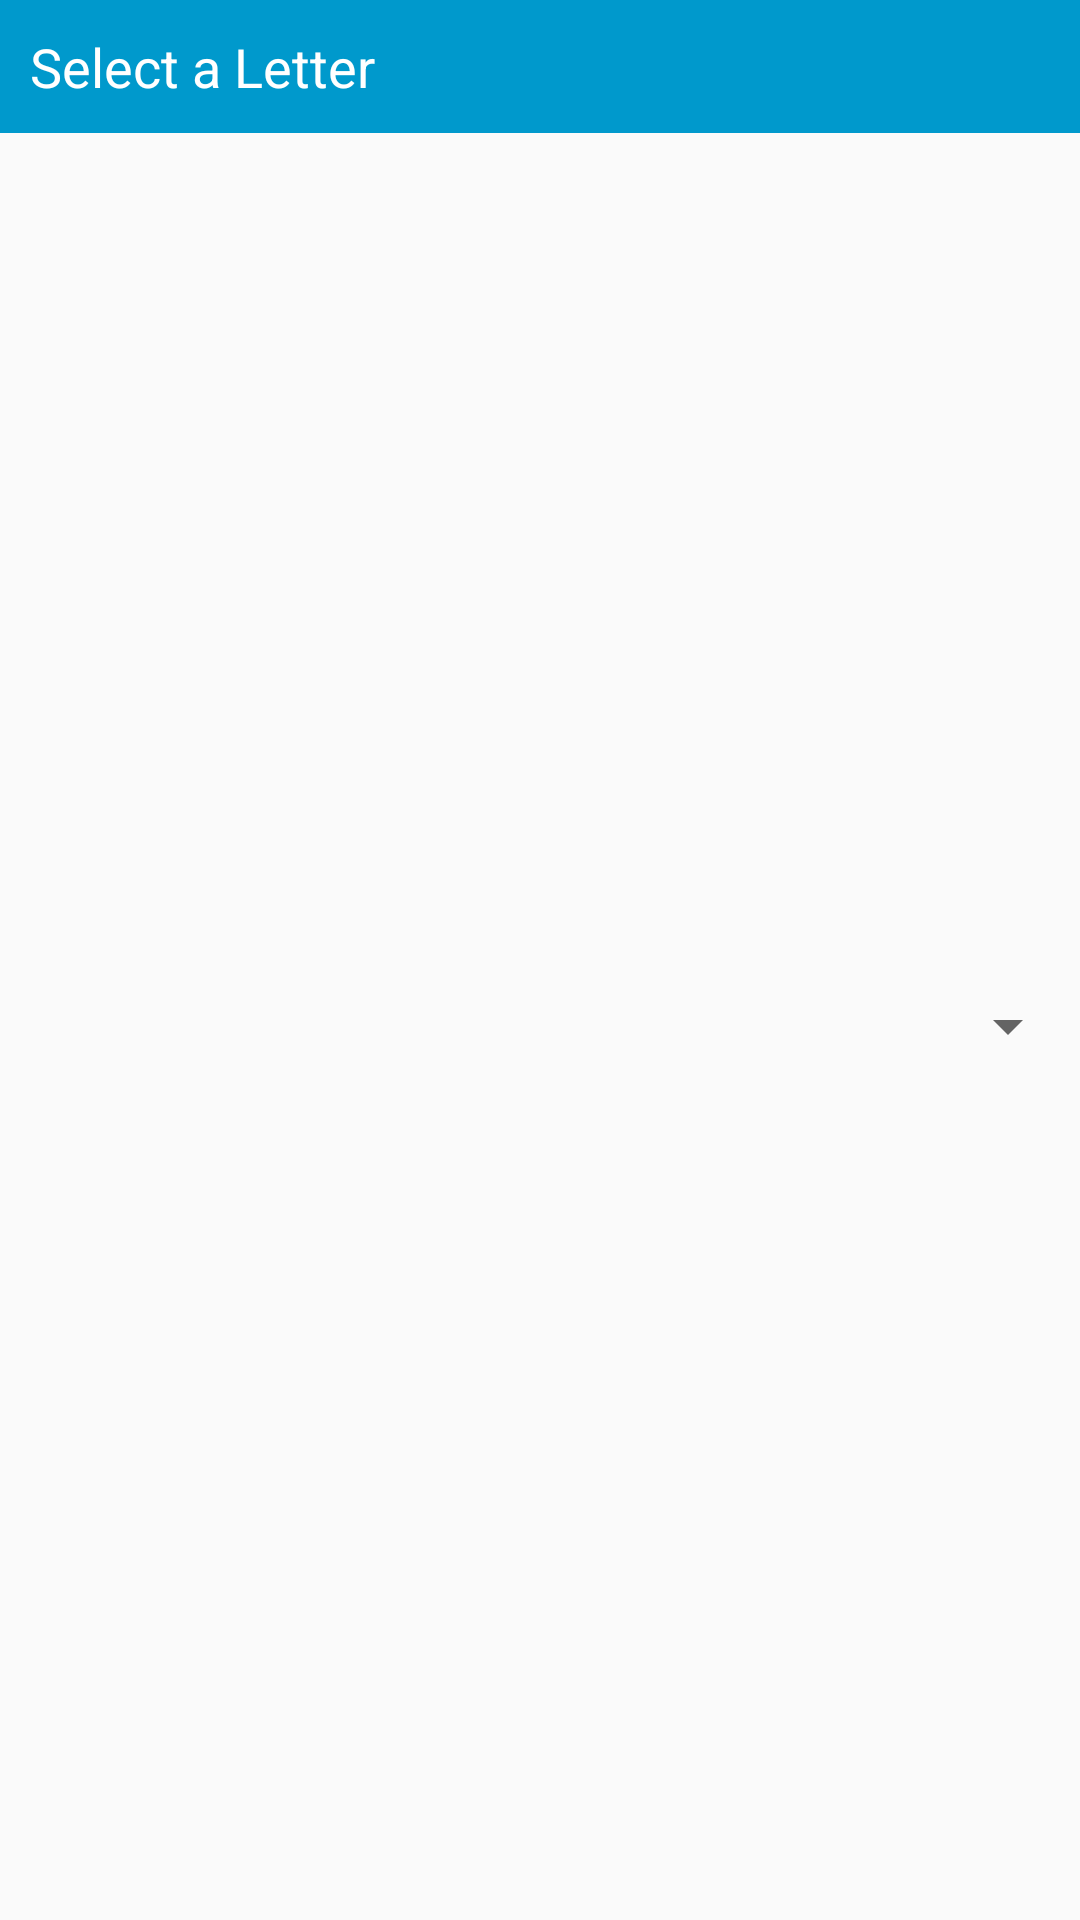

Produce the Android XML layout that renders to this screen, including the resource entries it uses.
<!-- AndroidManifest.xml: application theme AppTheme -->
<!-- res/layout/activity_spinner.xml -->
<?xml version="1.0" encoding="utf-8"?>
<LinearLayout xmlns:android="http://schemas.android.com/apk/res/android"
    android:layout_width="match_parent"
    android:layout_height="match_parent"
    android:orientation="vertical"
  >
    <TextView
        android:id="@+id/text"
        android:layout_width="match_parent"
        android:layout_height="wrap_content"
        android:background="@android:color/holo_blue_dark"
        android:padding="10dp"
        android:text="Select a Letter"
        android:textColor="@android:color/white"
        android:textSize="18sp" />

    <Spinner
        android:id="@+id/spinner"
        android:layout_width="match_parent"
        android:layout_height="match_parent"
        android:layout_below="@+id/text"
    />

    <TextView
        android:id="@+id/select_text"
        android:layout_width="match_parent"
        android:layout_height="wrap_content"
        android:layout_centerInParent="true"
        android:padding="10dp"
        android:textSize="18sp" />

</LinearLayout>
<!-- resources referenced by this layout -->
<resources>
  <style name="AppTheme" parent="Theme.AppCompat.Light.DarkActionBar">
          
          <item name="colorPrimary">@color/colorPrimary</item>
          <item name="colorPrimaryDark">@color/colorPrimaryDark</item>
          <item name="colorAccent">@color/colorAccent</item>
  
      </style>
  <color name="colorPrimary">#6200EE</color>
  <color name="colorPrimaryDark">#3700B3</color>
  <color name="colorAccent">#03DAC5</color>
</resources>
